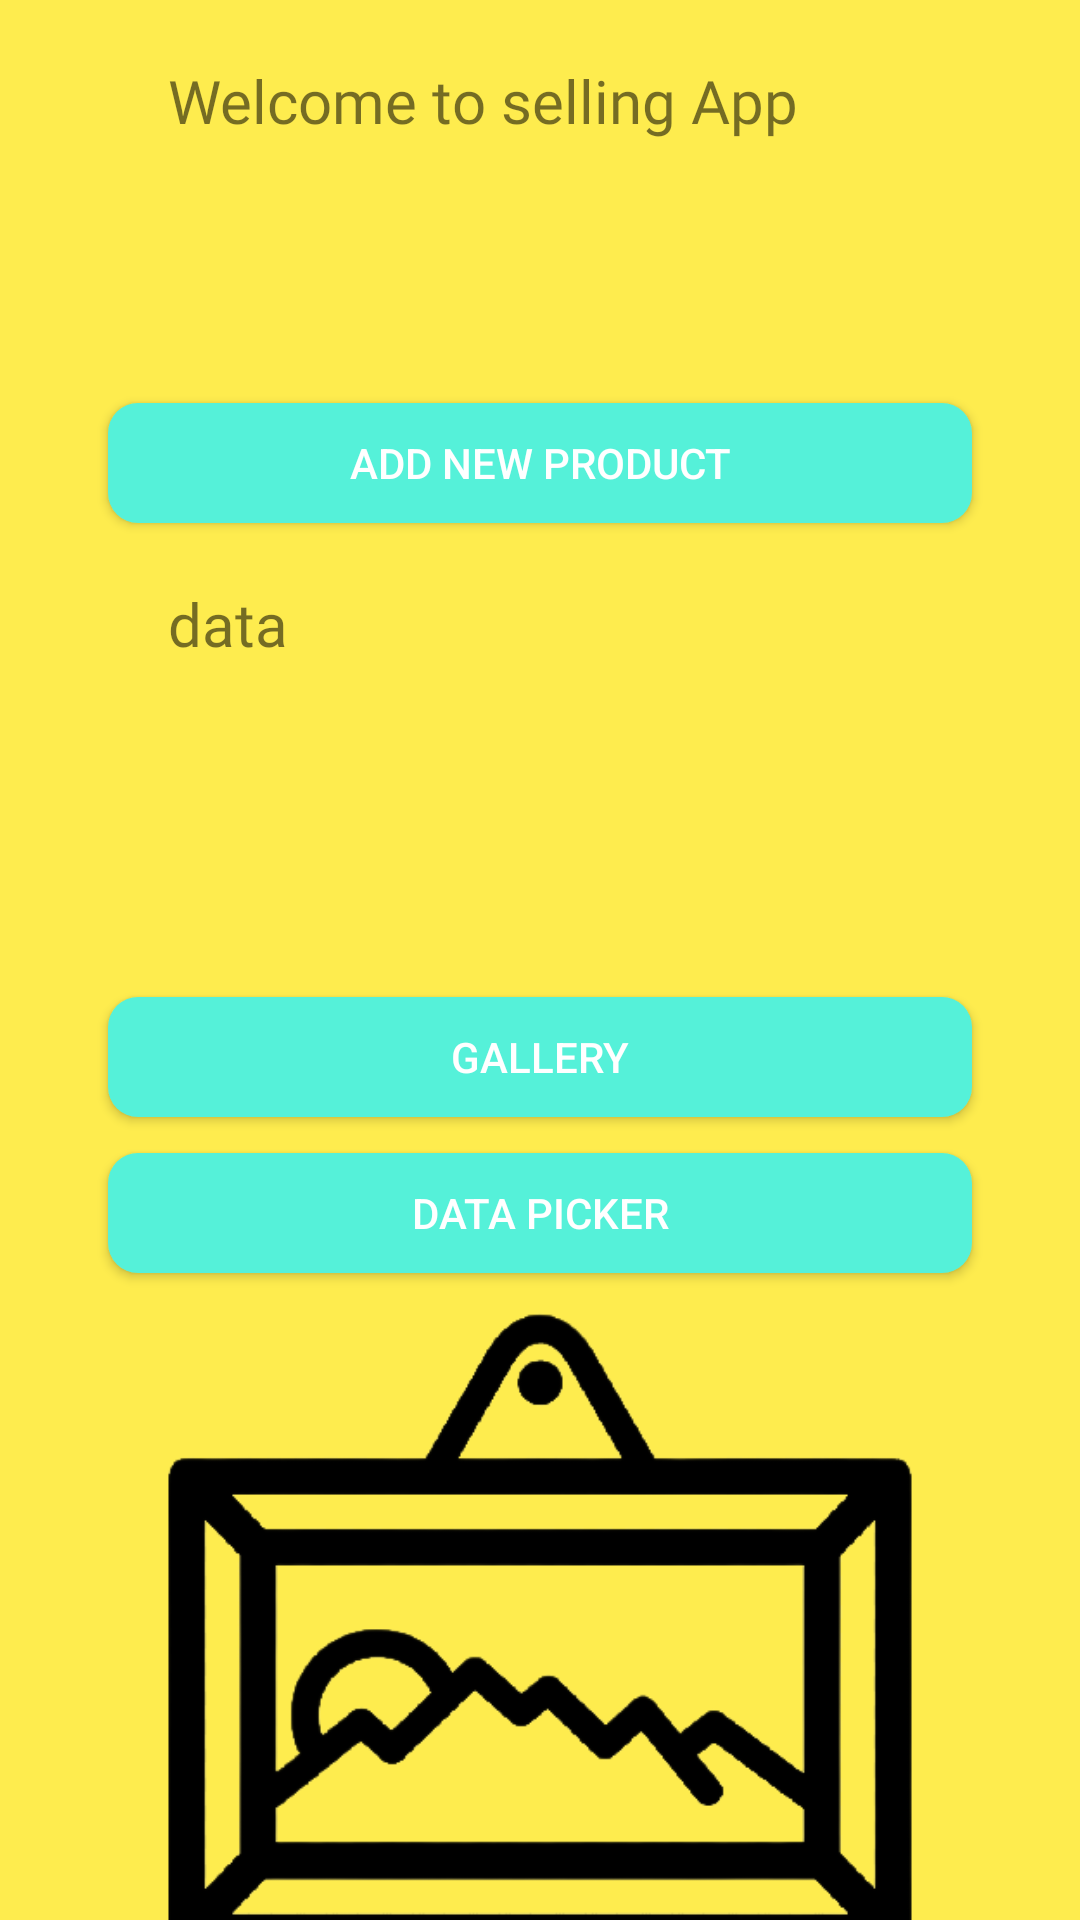

Write the Android layout XML for this screen, with the resource values it uses.
<!-- AndroidManifest.xml: application theme Theme.Aplication -->
<!-- res/layout/activity_main.xml -->
<?xml version="1.0" encoding="utf-8"?>
<androidx.constraintlayout.widget.ConstraintLayout
		xmlns:android="http://schemas.android.com/apk/res/android"
		xmlns:tools="http://schemas.android.com/tools"
		xmlns:app="http://schemas.android.com/apk/res-auto"
		android:layout_width="match_parent"
		android:layout_height="match_parent"
		android:background="#E4FFEB3B"
		android:id="@+id/constraintLayout"
		tools:context=".MainActivity">
	
	<TextView
			android:layout_width="0dp"
			android:layout_height="0dp"
			android:paddingTop="20dp"
			android:paddingStart="20dp"
			android:fontFamily="@font/fredoka_fonts"
			android:textSize="20sp"
			android:text="@string/welcome_to"
			app:layout_constraintLeft_toLeftOf="parent"
			app:layout_constraintRight_toRightOf="parent"
			app:layout_constraintTop_toTopOf="parent"
			app:layout_constraintVertical_bias="0.0"
			app:layout_constraintBottom_toTopOf="@+id/btnaddproduct" tools:ignore="RtlSymmetry"
			app:layout_constraintStart_toStartOf="@+id/guideline2"
			app:layout_constraintEnd_toStartOf="@+id/guideline3" app:layout_constraintHorizontal_bias="0.0"
			android:id="@+id/textview"/>
	<Button
			android:text="@string/add_new_product"
			android:layout_width="0dp"
			android:layout_height="40dp"
			android:id="@+id/btnaddproduct"
			android:background="@drawable/shapebutton"
			android:textColor="@color/white"
			app:layout_constraintStart_toStartOf="@+id/guideline2"
			app:layout_constraintTop_toTopOf="@+id/guideline" app:layout_constraintEnd_toStartOf="@+id/guideline3"
			app:layout_constraintHorizontal_bias="1.0"/>
	<Button
			android:text="@string/data_picker"
			android:layout_width="0dp"
			android:layout_height="40dp"
			android:id="@+id/btndatapicer"
			android:background="@drawable/shapebutton"
			android:textColor="@color/white"
			app:layout_constraintTop_toBottomOf="@+id/btngallarey"
			android:layout_marginTop="12dp" app:layout_constraintStart_toStartOf="@+id/guideline2"
			app:layout_constraintEnd_toEndOf="@+id/btngallarey" app:layout_constraintHorizontal_bias="0.0"/>
	<Button
			android:text="@string/gallarey"
			android:layout_width="0dp"
			android:layout_height="40dp"
			android:id="@+id/btngallarey"
			android:background="@drawable/shapebutton"
			android:textColor="@color/white"
			app:layout_constraintTop_toBottomOf="@+id/textView" app:layout_constraintEnd_toStartOf="@+id/guideline3"
			app:layout_constraintStart_toStartOf="@+id/guideline2"/>
	<androidx.constraintlayout.widget.Guideline
			android:orientation="horizontal"
			android:layout_width="wrap_content"
			android:layout_height="wrap_content"
			app:layout_constraintGuide_percent="0.21"
			android:id="@+id/guideline"/>
	<androidx.constraintlayout.widget.Guideline
			android:orientation="vertical"
			android:layout_width="wrap_content"
			android:layout_height="wrap_content"
			app:layout_constraintGuide_percent="0.10"
			android:id="@+id/guideline2"/>
	<androidx.constraintlayout.widget.Guideline
			android:orientation="vertical"
			android:layout_width="wrap_content"
			android:layout_height="wrap_content"
			app:layout_constraintGuide_percent="0.90"
			android:id="@+id/guideline3"/>
	<androidx.constraintlayout.widget.Guideline
			android:orientation="horizontal"
			android:layout_width="wrap_content"
			android:layout_height="wrap_content"
			app:layout_constraintGuide_percent="0.61"
			android:id="@+id/guideline4"/>
	<TextView
			android:text="@string/data"
			android:layout_width="0dp"
			android:layout_height="158dp"
			android:paddingTop="20dp"
			android:fontFamily="@font/fredoka_fonts"
			android:textSize="20sp"
			android:paddingStart="20dp"
			android:id="@+id/textView"
			app:layout_constraintTop_toBottomOf="@+id/btnaddproduct"
			app:layout_constraintStart_toStartOf="@+id/guideline2" app:layout_constraintEnd_toEndOf="@+id/textview"/>
	<DatePicker
			android:id="@+id/datePicker"
			android:layout_width="300dp"
			android:layout_height="300dp"
			android:elevation="8dp"
			android:visibility="gone"
			android:layout_centerHorizontal="true"
			app:layout_constraintTop_toTopOf="@+id/textview" app:layout_constraintBottom_toBottomOf="parent"
			app:layout_constraintEnd_toStartOf="@+id/guideline3"
			app:layout_constraintStart_toStartOf="@+id/guideline2" app:layout_constraintHorizontal_bias="0.482"
			app:layout_constraintVertical_bias="0.498"/>
	<ImageView
			android:layout_width="0dp"
			android:layout_height="0dp"
			android:paddingTop="15dp"
			app:srcCompat="@drawable/gallary"
			android:id="@+id/imageView2"
			android:scaleType="centerCrop"
			tools:ignore="ContentDescription"
			app:layout_constraintTop_toBottomOf="@+id/btndatapicer"
			app:layout_constraintBottom_toBottomOf="parent" app:layout_constraintEnd_toStartOf="@+id/guideline3"
			app:layout_constraintStart_toStartOf="@+id/btndatapicer"/>

</androidx.constraintlayout.widget.ConstraintLayout>
<!-- resources referenced by this layout -->
<resources>
  <color name="white">#FFFFFFFF</color>
  <!-- drawable gallary: png bitmap (drawable, 28231 bytes) -->
  <!-- drawable shapebutton (drawable) -->
  <?xml version="1.0" encoding="utf-8"?>
  <layer-list xmlns:android="http://schemas.android.com/apk/res/android">
      <item>
          <shape android:shape="rectangle">
              <solid android:color="@color/purple_200" />
              <corners android:radius="10dp" />
          </shape>
      </item>
  </layer-list>
  <string name="add_new_product">Add new product</string>
  <string name="data">data</string>
  <string name="data_picker">Data picker</string>
  <string name="gallarey">Gallery</string>
  <string name="welcome_to">Welcome to selling App</string>
  <style name="Theme.Aplication" parent="Theme.AppCompat.Light.DarkActionBar">
  		
  		<item name="colorPrimary">@color/purple_500</item>
  		<item name="colorPrimaryDark">@color/purple_700</item>
  		<item name="colorAccent">@color/teal_200</item>
  		
  	</style>
  <color name="purple_200">#55F1D9</color>
  <color name="purple_500">#FF6200EE</color>
  <color name="purple_700">#FF3700B3</color>
  <color name="teal_200">#FF03DAC5</color>
</resources>
